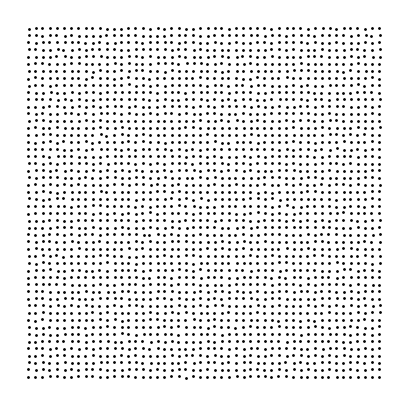

This figure's Python source:
# -*- coding: utf-8 -*-
"""
Created on Thu Apr 19 19:32:02 2018

[redacted]
"""

import numpy as np
import matplotlib.pyplot as plt

space = range(50)

ma = []
for x in space:
    for y in space:
        x1 = x + np.random.uniform(-0.1,0.1)
        y1 = y + np.random.uniform(-0.1,0.1)
        ma.append([x1,y1])  

field = np.array(ma)

plt.figure(figsize=(5,5),dpi=200)
plt.axis("off")
plt.scatter(field[:,0],field[:,1],s=1,marker='o',color='black')
plt.savefig('distorted_mesh.png')
